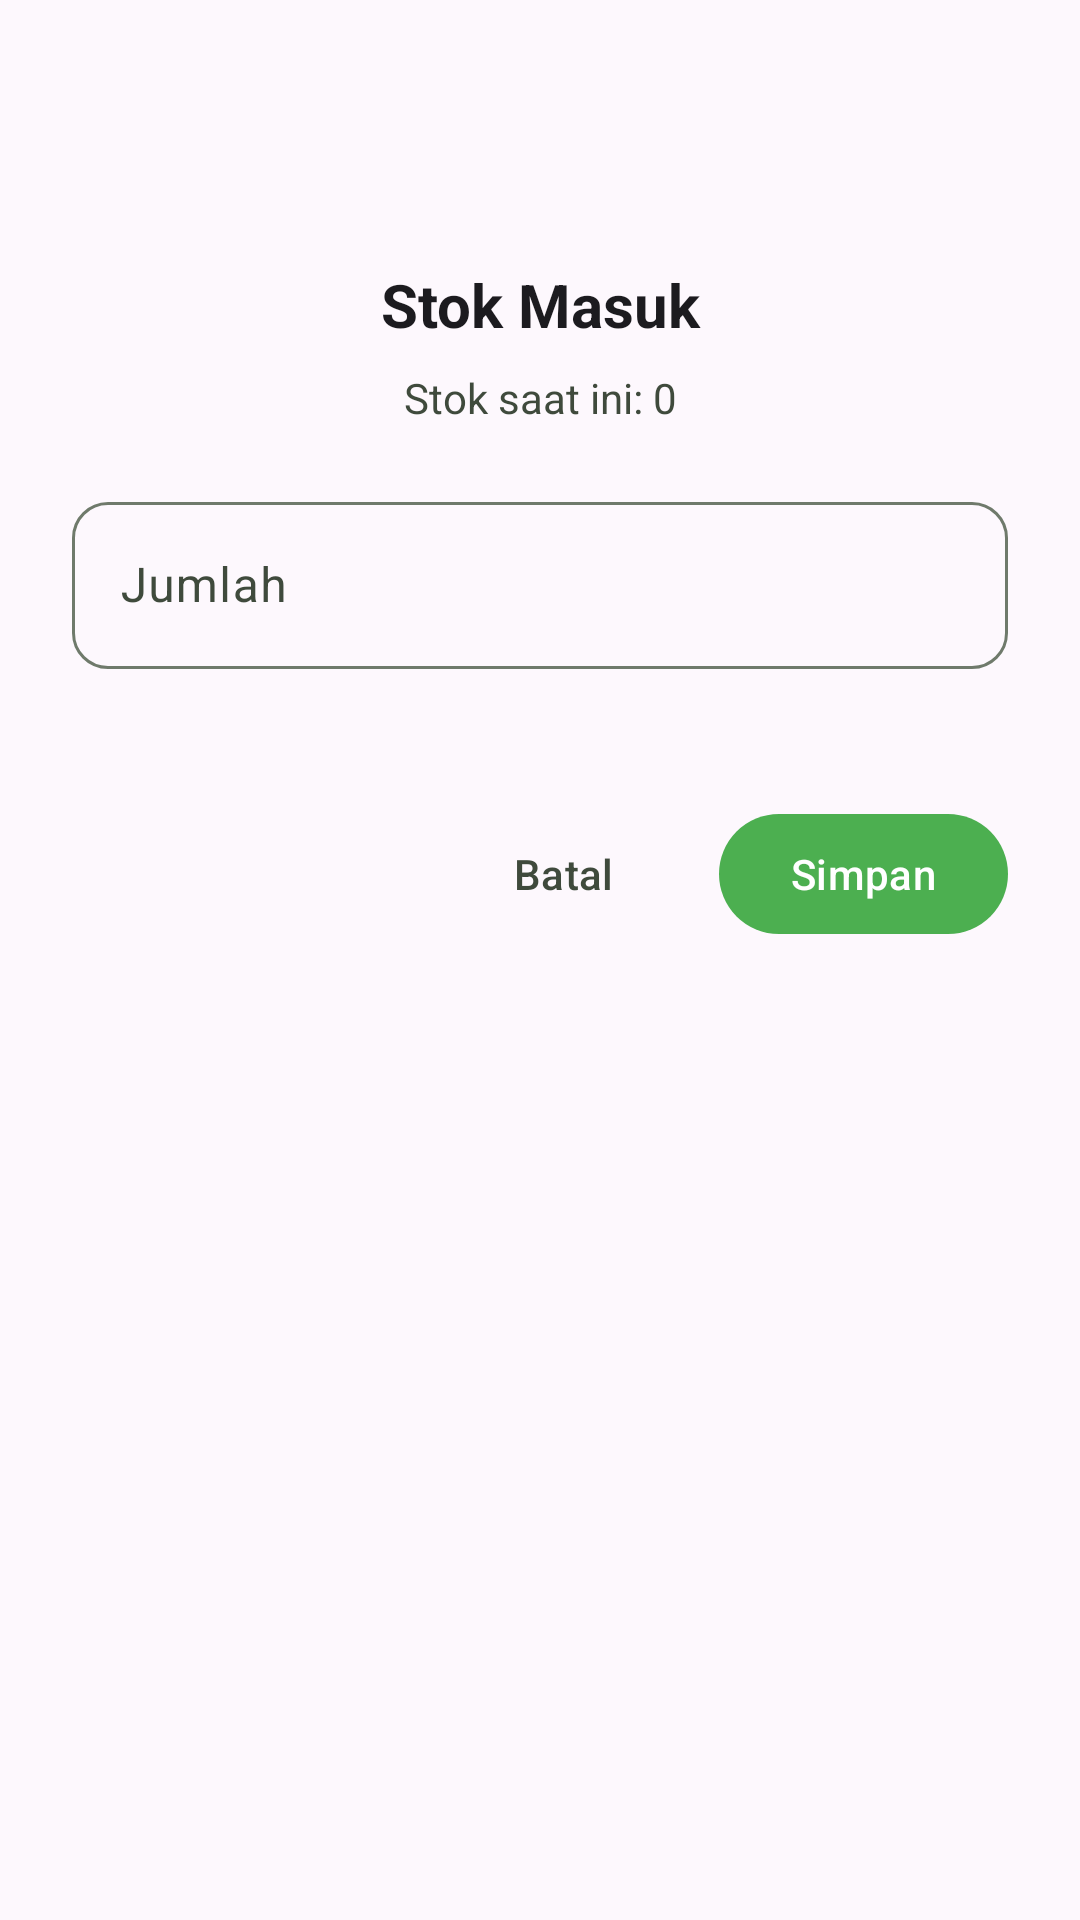

Layout XML and referenced resources for this Android screen:
<!-- AndroidManifest.xml: application theme Theme.UAS202404021 -->
<!-- res/layout/dialog_stock_update.xml -->
<?xml version="1.0" encoding="utf-8"?>
<LinearLayout xmlns:android="http://schemas.android.com/apk/res/android"
    xmlns:app="http://schemas.android.com/apk/res-auto"
    android:layout_width="match_parent"
    android:layout_height="wrap_content"
    android:orientation="vertical"
    android:padding="24dp">

    <ImageView
        android:id="@+id/ivStockDialogIcon"
        android:layout_width="48dp"
        android:layout_height="48dp"
        android:layout_gravity="center"
        android:src="@drawable/ic_add" />

    <TextView
        android:id="@+id/tvStockDialogTitle"
        android:layout_width="match_parent"
        android:layout_height="wrap_content"
        android:layout_marginTop="16dp"
        android:gravity="center"
        android:text="Stok Masuk"
        android:textColor="?attr/colorOnSurface"
        android:textSize="20sp"
        android:textStyle="bold" />

    <TextView
        android:id="@+id/tvStockDialogDesc"
        android:layout_width="match_parent"
        android:layout_height="wrap_content"
        android:layout_marginTop="8dp"
        android:gravity="center"
        android:text="Stok saat ini: 0"
        android:textColor="?attr/colorOnSurfaceVariant"
        android:textSize="14sp" />

    <com.google.android.material.textfield.TextInputLayout
        android:id="@+id/tilStockAmount"
        style="@style/Widget.Material3.TextInputLayout.OutlinedBox"
        android:layout_width="match_parent"
        android:layout_height="wrap_content"
        android:layout_marginTop="20dp"
        android:hint="Jumlah"
        app:boxCornerRadiusBottomEnd="12dp"
        app:boxCornerRadiusBottomStart="12dp"
        app:boxCornerRadiusTopEnd="12dp"
        app:boxCornerRadiusTopStart="12dp"
        app:errorEnabled="true">

        <com.google.android.material.textfield.TextInputEditText
            android:id="@+id/etStockAmount"
            android:layout_width="match_parent"
            android:layout_height="wrap_content"
            android:inputType="number"
            android:importantForAutofill="no"
            android:maxLines="1" />

    </com.google.android.material.textfield.TextInputLayout>

    <LinearLayout
        android:layout_width="match_parent"
        android:layout_height="wrap_content"
        android:layout_marginTop="24dp"
        android:gravity="end"
        android:orientation="horizontal">

        <com.google.android.material.button.MaterialButton
            android:id="@+id/btnStockDialogCancel"
            style="@style/Widget.Material3.Button.TextButton"
            android:layout_width="wrap_content"
            android:layout_height="wrap_content"
            android:text="Batal"
            android:textColor="?attr/colorOnSurfaceVariant" />

        <com.google.android.material.button.MaterialButton
            android:id="@+id/btnStockDialogConfirm"
            style="@style/Widget.Material3.Button"
            android:layout_width="wrap_content"
            android:layout_height="wrap_content"
            android:layout_marginStart="8dp"
            android:text="Simpan" />

    </LinearLayout>

</LinearLayout>
<!-- resources referenced by this layout -->
<resources>
  <style name="Theme.UAS202404021" parent="Base.Theme.UAS202404021" />
  <style name="Base.Theme.UAS202404021" parent="Theme.Material3.DayNight.NoActionBar">
          
          <item name="android:statusBarColor">@android:color/transparent</item>
          <item name="android:navigationBarColor">@android:color/transparent</item>
          <item name="android:windowLightStatusBar">true</item>
  
          
          <item name="colorPrimary">@color/primary</item>
          <item name="colorPrimaryDark">@color/primary_dark</item>
          <item name="colorPrimaryContainer">@color/primary_container</item>
          <item name="colorOnPrimary">@color/on_primary</item>
          <item name="colorOnPrimaryContainer">@color/on_primary_container</item>
  
          
          <item name="colorSecondary">@color/secondary</item>
          <item name="colorSecondaryContainer">@color/secondary_container</item>
          <item name="colorOnSecondary">@color/on_secondary</item>
          <item name="colorOnSecondaryContainer">@color/on_secondary_container</item>
  
          
          <item name="colorTertiary">@color/tertiary</item>
          <item name="colorTertiaryContainer">@color/tertiary_container</item>
          <item name="colorOnTertiary">@color/on_tertiary</item>
          <item name="colorOnTertiaryContainer">@color/on_tertiary_container</item>
  
          
          <item name="colorError">@color/error</item>
          <item name="colorErrorContainer">@color/error_container</item>
          <item name="colorOnError">@color/on_error</item>
          <item name="colorOnErrorContainer">@color/on_error_container</item>
  
          
          <item name="colorSurface">@color/surface</item>
          <item name="colorOnSurface">@color/on_surface</item>
          <item name="colorOnSurfaceVariant">@color/on_surface_variant</item>
          <item name="colorSurfaceVariant">@color/surface_variant</item>
  
          
          <item name="colorOutline">@color/outline</item>
          <item name="colorOutlineVariant">@color/outline_variant</item>
  
          
          <item name="android:colorBackground">@color/background</item>
          <item name="colorOnBackground">@color/on_background</item>
      </style>
  <color name="primary">#FF4CAF50</color>
  <color name="primary_dark">#FF2E7D32</color>
  <color name="primary_container">#FF4CAF50</color>
  <color name="on_primary">#FFFFFFFF</color>
  <color name="on_primary_container">#FF003C0B</color>
  <color name="secondary">#FF5D5F5F</color>
  <color name="secondary_container">#FFDCDDDD</color>
  <color name="on_secondary">#FFFFFFFF</color>
  <color name="on_secondary_container">#FF5F6161</color>
  <color name="tertiary">#FF1B6D24</color>
  <color name="tertiary_container">#FF5DAC5B</color>
  <color name="on_tertiary">#FFFFFFFF</color>
  <color name="on_tertiary_container">#FF003C0A</color>
  <color name="error">#FFBA1A1A</color>
  <color name="error_container">#FFFFDAD6</color>
  <color name="on_error">#FFFFFFFF</color>
  <color name="on_error_container">#FF93000A</color>
  <color name="surface">#FFFDF8FD</color>
  <color name="on_surface">#FF1C1B1F</color>
  <color name="on_surface_variant">#FF3F4A3C</color>
  <color name="surface_variant">#FFE5E1E7</color>
  <color name="outline">#FF6F7A6B</color>
  <color name="outline_variant">#FFBECAB9</color>
  <color name="background">#FFFDF8FD</color>
  <color name="on_background">#FF1C1B1F</color>
</resources>
